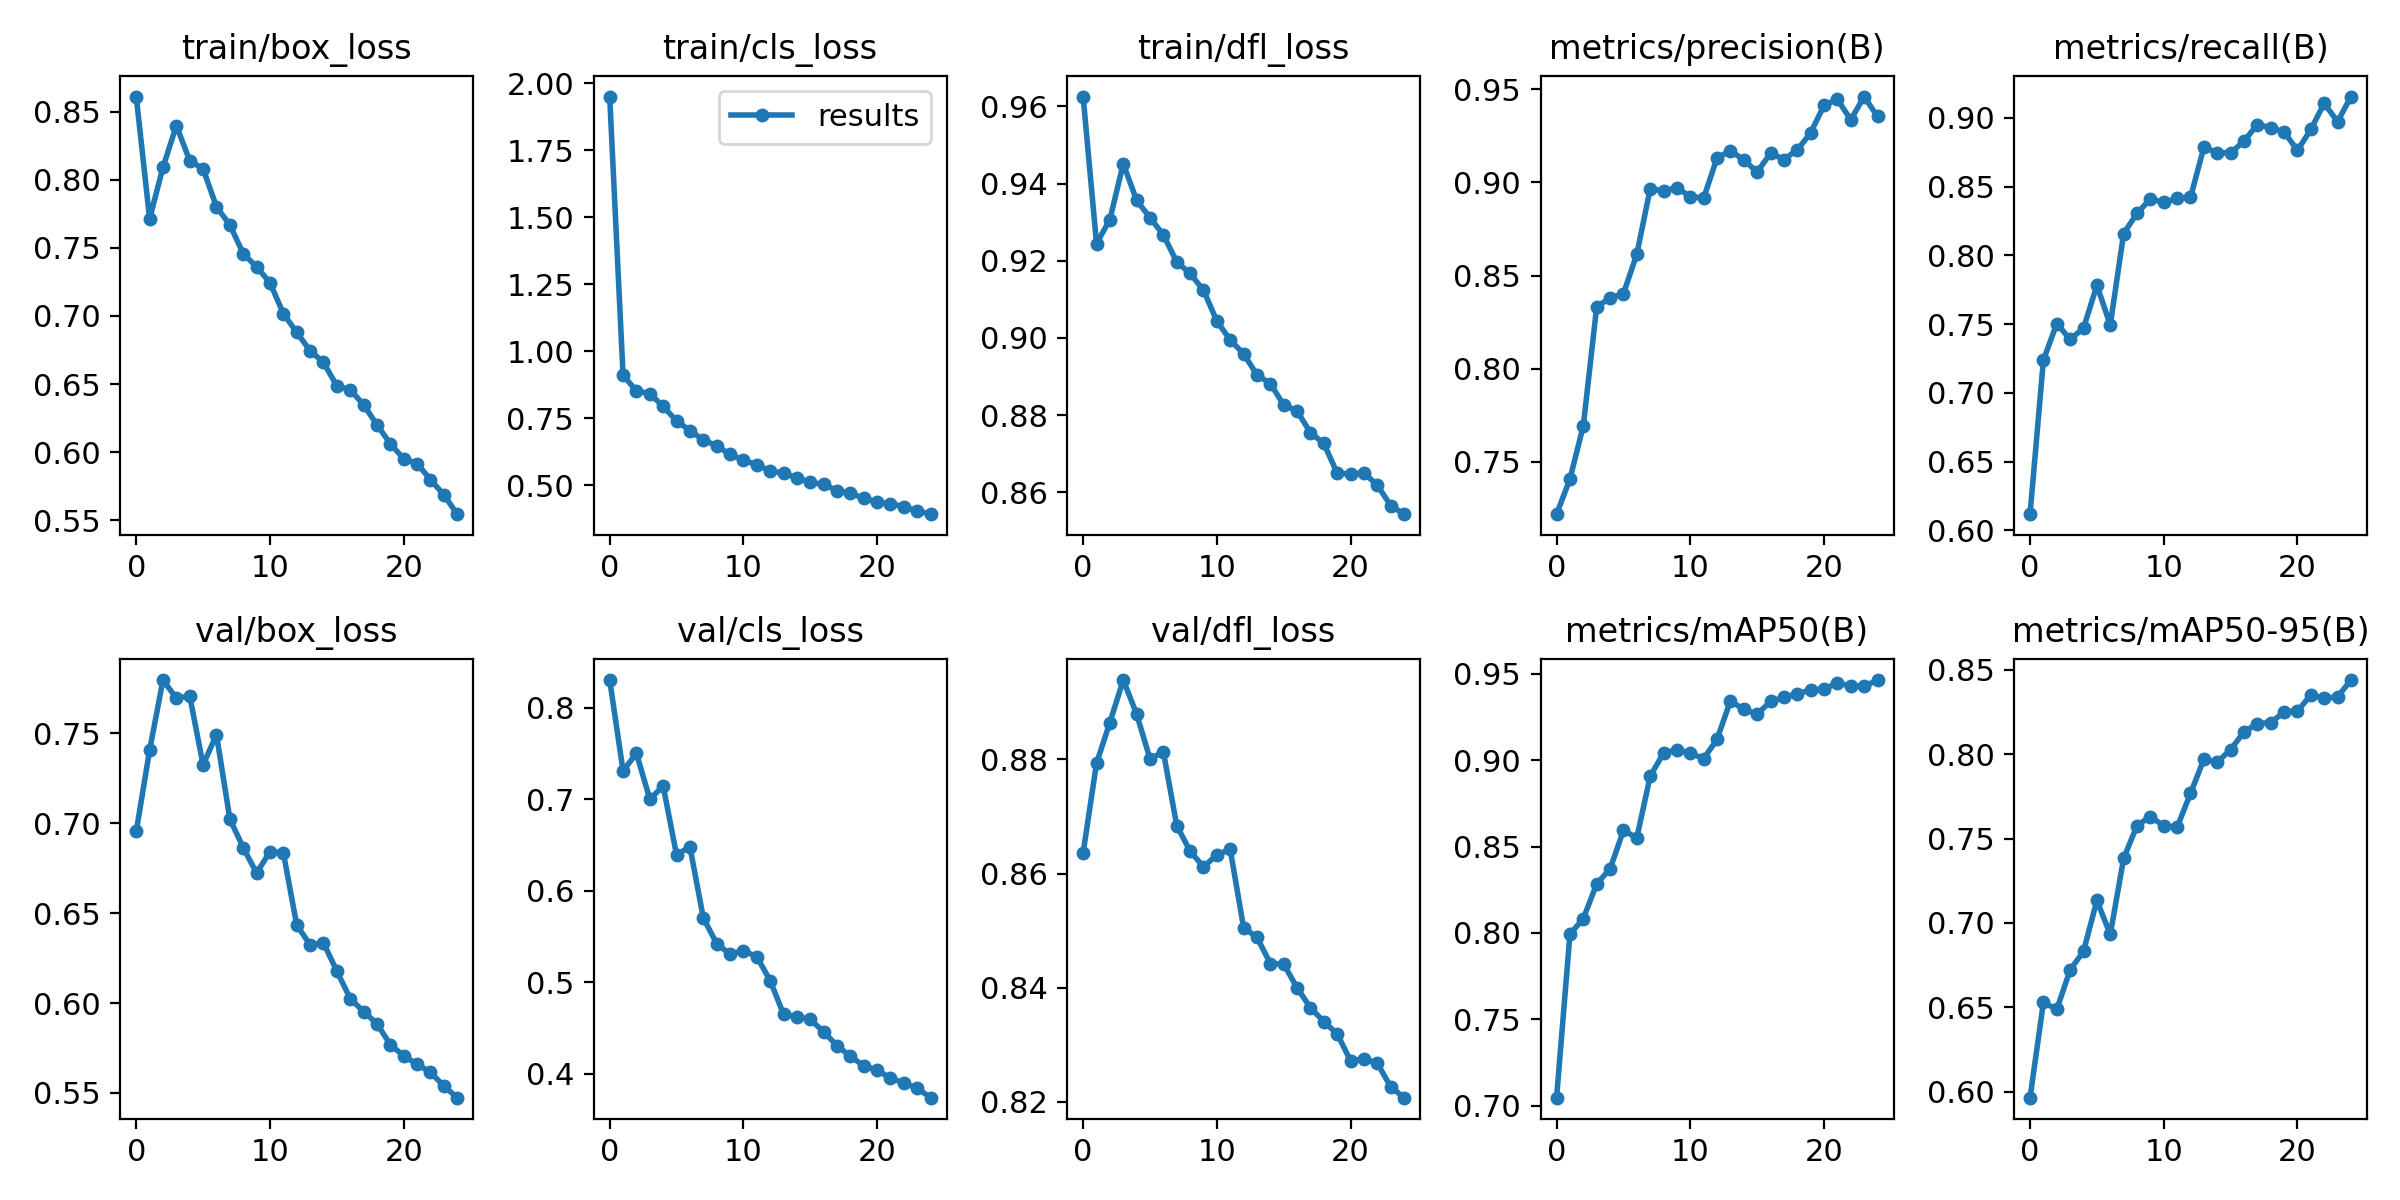

Values plotted in this chart, from the file beside it:
epoch, train/box_loss, train/cls_loss, train/dfl_loss, metrics/precision(B), metrics/recall(B), metrics/mAP50(B), metrics/mAP50-95(B), val/box_loss, val/cls_loss, val/dfl_loss, lr/pg0, lr/pg1, lr/pg2
0, 0.8611, 1.951, 0.9625, 0.7219, 0.6119, 0.7046, 0.5964, 0.6955, 0.8302, 0.8636, 0.07015, 0.003317, 0.003317
1, 0.7714, 0.9107, 0.9244, 0.7408, 0.7239, 0.7993, 0.6529, 0.7407, 0.7308, 0.8793, 0.03989, 0.006387, 0.006387
2, 0.8092, 0.8522, 0.9307, 0.7695, 0.7505, 0.8082, 0.6488, 0.7797, 0.75, 0.8865, 0.009359, 0.009193, 0.009193
3, 0.8398, 0.8422, 0.9451, 0.8333, 0.739, 0.8285, 0.6721, 0.7696, 0.7001, 0.8939, 0.008812, 0.008812, 0.008812
4, 0.814, 0.7944, 0.9356, 0.8379, 0.7471, 0.837, 0.6832, 0.7708, 0.7142, 0.8879, 0.008812, 0.008812, 0.008812
5, 0.808, 0.7403, 0.9312, 0.8404, 0.7783, 0.8593, 0.7134, 0.7325, 0.639, 0.8801, 0.008416, 0.008416, 0.008416
6, 0.7802, 0.7044, 0.9267, 0.8615, 0.7495, 0.855, 0.6931, 0.7493, 0.6479, 0.8813, 0.00802, 0.00802, 0.00802
7, 0.7669, 0.6687, 0.9197, 0.8966, 0.816, 0.8907, 0.7383, 0.7025, 0.5702, 0.8684, 0.007624, 0.007624, 0.007624
8, 0.7458, 0.6477, 0.9167, 0.8955, 0.8306, 0.9041, 0.7578, 0.6865, 0.5421, 0.8639, 0.007228, 0.007228, 0.007228
9, 0.7361, 0.6153, 0.9124, 0.8972, 0.8411, 0.9059, 0.7631, 0.6723, 0.5305, 0.8612, 0.006832, 0.006832, 0.006832
10, 0.7245, 0.594, 0.9044, 0.8924, 0.8386, 0.9041, 0.7576, 0.6842, 0.5343, 0.8633, 0.006436, 0.006436, 0.006436
11, 0.7018, 0.5763, 0.8995, 0.8916, 0.8414, 0.9008, 0.7568, 0.6837, 0.5278, 0.8642, 0.00604, 0.00604, 0.00604
12, 0.688, 0.5537, 0.8959, 0.9133, 0.8422, 0.9121, 0.7769, 0.6435, 0.5017, 0.8505, 0.005644, 0.005644, 0.005644
13, 0.6746, 0.5453, 0.8904, 0.917, 0.8787, 0.9343, 0.797, 0.6324, 0.4648, 0.8488, 0.005248, 0.005248, 0.005248
14, 0.666, 0.5278, 0.8882, 0.9121, 0.8748, 0.9294, 0.7953, 0.6335, 0.4622, 0.8442, 0.004852, 0.004852, 0.004852
15, 0.6487, 0.5105, 0.8826, 0.9056, 0.8745, 0.9265, 0.8028, 0.6178, 0.4591, 0.8441, 0.004456, 0.004456, 0.004456
16, 0.6459, 0.5036, 0.8811, 0.9157, 0.8832, 0.9341, 0.8132, 0.6025, 0.4456, 0.84, 0.00406, 0.00406, 0.00406
17, 0.6349, 0.4804, 0.8755, 0.9123, 0.8952, 0.9363, 0.8183, 0.5952, 0.4304, 0.8365, 0.003664, 0.003664, 0.003664
18, 0.6201, 0.4701, 0.8727, 0.9175, 0.893, 0.9384, 0.8187, 0.5885, 0.4189, 0.834, 0.003268, 0.003268, 0.003268
19, 0.6063, 0.4519, 0.865, 0.9266, 0.8898, 0.9407, 0.8252, 0.5768, 0.4084, 0.8319, 0.002872, 0.002872, 0.002872
20, 0.5952, 0.4374, 0.8648, 0.9415, 0.8764, 0.9411, 0.8256, 0.5707, 0.4037, 0.8272, 0.002476, 0.002476, 0.002476
21, 0.5917, 0.4318, 0.865, 0.9447, 0.8916, 0.9448, 0.8352, 0.5659, 0.3949, 0.8275, 0.00208, 0.00208, 0.00208
22, 0.5799, 0.4201, 0.8619, 0.9336, 0.9107, 0.9429, 0.8333, 0.5615, 0.3897, 0.8267, 0.001684, 0.001684, 0.001684
23, 0.5688, 0.4047, 0.8566, 0.9461, 0.8973, 0.9427, 0.8341, 0.5538, 0.384, 0.8226, 0.001288, 0.001288, 0.001288
24, 0.5545, 0.3922, 0.8544, 0.9354, 0.9156, 0.9464, 0.844, 0.5473, 0.3736, 0.8207, 0.000892, 0.000892, 0.000892
